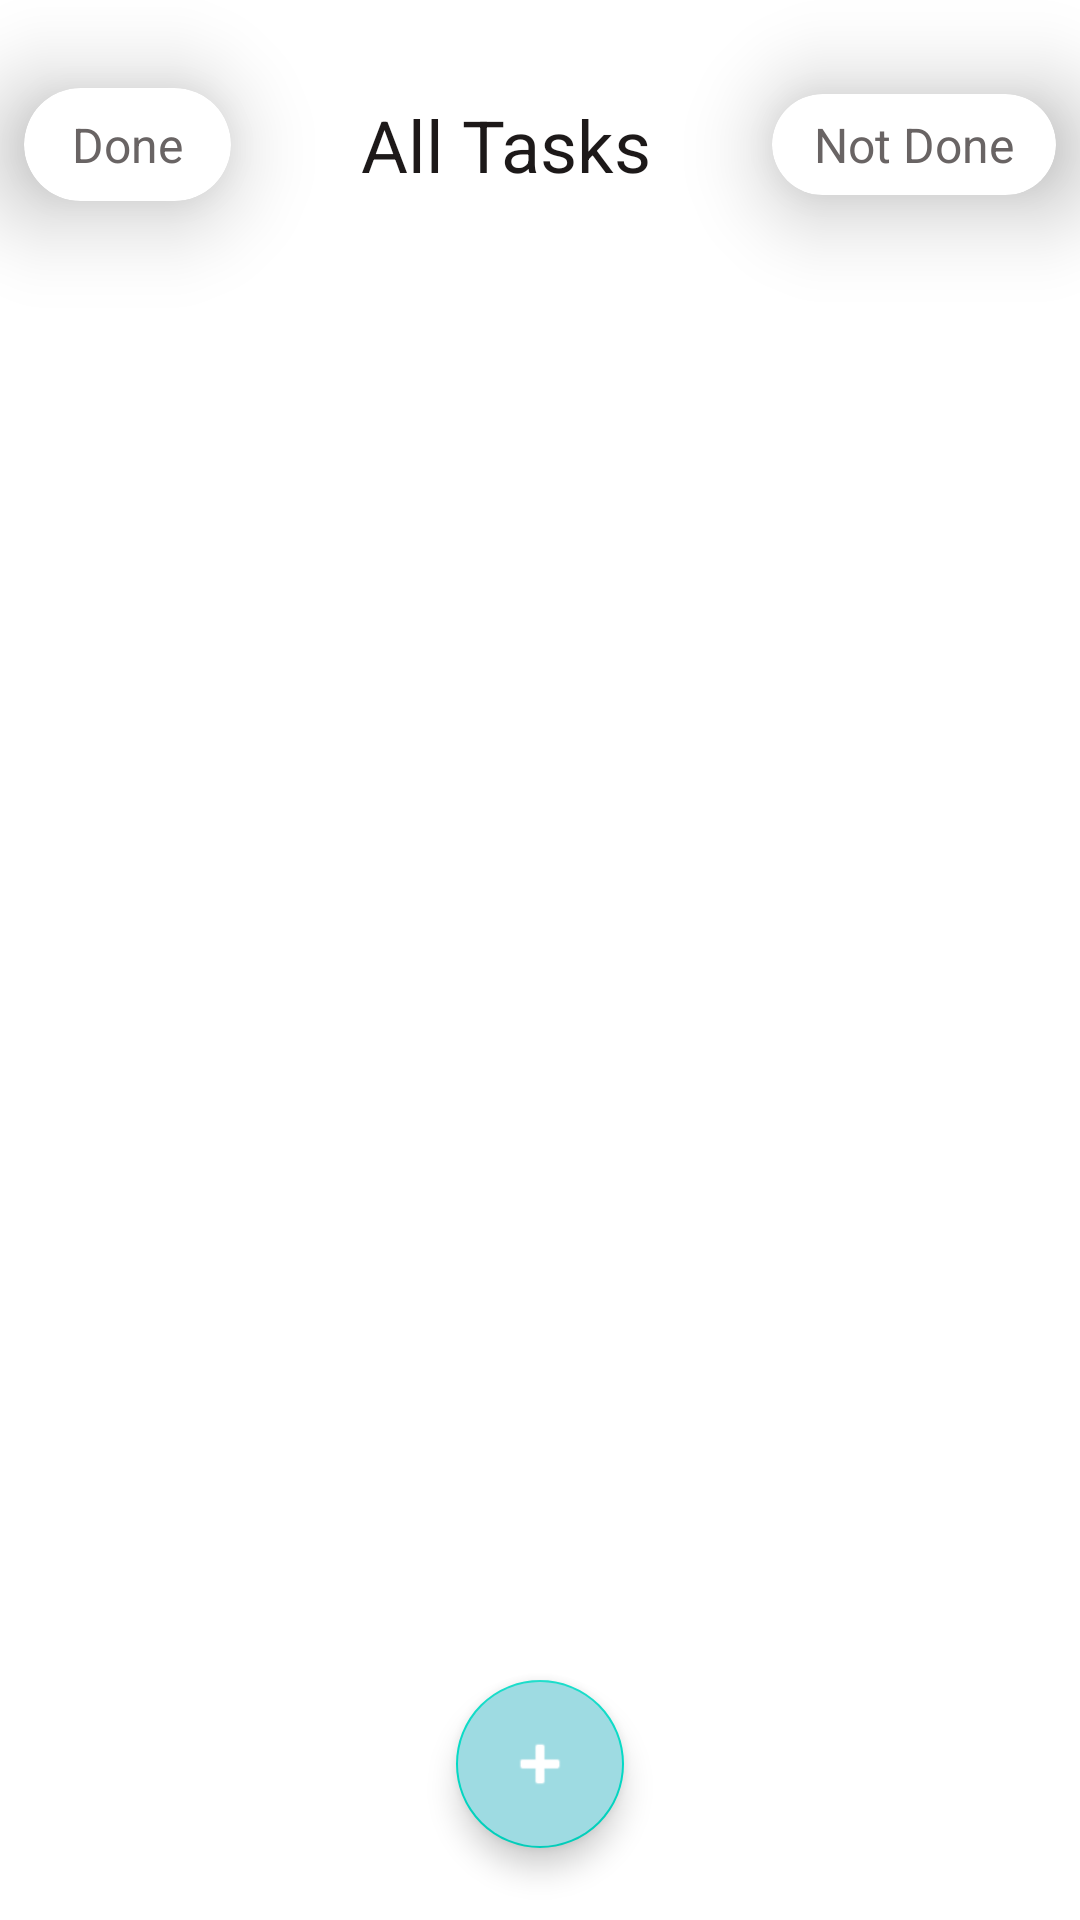

Produce the Android XML layout that renders to this screen, including the resource entries it uses.
<!-- AndroidManifest.xml: application theme Theme.ZocoNutTodoApp -->
<!-- res/layout/activity_main.xml -->
<?xml version="1.0" encoding="utf-8"?>
<androidx.constraintlayout.widget.ConstraintLayout xmlns:android="http://schemas.android.com/apk/res/android"
    xmlns:app="http://schemas.android.com/apk/res-auto"
    xmlns:tools="http://schemas.android.com/tools"
    android:layout_width="match_parent"
    android:layout_height="match_parent"
    tools:context=".Main.MainActivity">

    <androidx.cardview.widget.CardView
        android:layout_width="wrap_content"
        android:layout_height="wrap_content"
        android:layout_margin="8dp"
        app:cardCornerRadius="20dp"
        app:cardElevation="20dp"
        app:layout_constraintBottom_toBottomOf="@+id/tv_All"
        app:layout_constraintStart_toStartOf="parent"
        app:layout_constraintTop_toTopOf="@+id/tv_All">

        <TextView
            android:id="@+id/tx_completed"
            android:layout_width="wrap_content"
            android:layout_height="wrap_content"
            android:layout_marginStart="8dp"
            android:layout_marginEnd="8dp"
            android:gravity="center"
            android:padding="8dp"
            android:text="Done"
            android:textAllCaps="false"
            android:textColor="#696464"
            android:textSize="16sp" />

    </androidx.cardview.widget.CardView>

    <androidx.cardview.widget.CardView
        android:layout_width="wrap_content"
        android:layout_height="wrap_content"
        android:layout_margin="8dp"
        app:cardCornerRadius="20dp"
        app:cardElevation="20dp"
        app:layout_constraintBottom_toBottomOf="@+id/tv_All"
        app:layout_constraintEnd_toEndOf="parent"
        app:layout_constraintTop_toTopOf="@+id/tv_All">

        <TextView
            android:id="@+id/tvNotCompleted"
            android:layout_width="wrap_content"
            android:layout_height="wrap_content"
            android:layout_marginStart="8dp"
            android:layout_marginEnd="8dp"
            android:gravity="center"
            android:padding="6dp"
            android:text="Not Done"
            android:textAllCaps="false"
            android:textColor="#696464"
            android:textSize="16sp" />

    </androidx.cardview.widget.CardView>


    <TextView
        android:id="@+id/tv_All"
        android:layout_width="wrap_content"
        android:layout_height="wrap_content"
        android:layout_marginStart="16dp"
        android:layout_marginTop="32dp"
        android:layout_marginEnd="16dp"
        android:gravity="center"
        android:text="All Tasks"
        android:textColor="#1D1919"
        android:textSize="24sp"
        app:layout_constraintEnd_toEndOf="parent"
        app:layout_constraintHorizontal_bias="0.452"
        app:layout_constraintStart_toStartOf="parent"
        app:layout_constraintTop_toTopOf="parent" />


    <androidx.recyclerview.widget.RecyclerView
        android:id="@+id/rvItemsList"
        android:layout_width="0dp"
        android:layout_height="0dp"
        android:layout_marginTop="32dp"
        app:layout_constraintBottom_toBottomOf="parent"
        app:layout_constraintEnd_toEndOf="parent"
        app:layout_constraintHorizontal_bias="1.0"
        app:layout_constraintStart_toStartOf="parent"
        app:layout_constraintTop_toBottomOf="@+id/tv_All"
        app:layout_constraintVertical_bias="0.0"
        tools:listitem="@layout/rv_recyclerview_item" />

    <com.google.android.material.floatingactionbutton.FloatingActionButton
        android:id="@+id/float_btn"
        android:layout_width="wrap_content"
        android:layout_height="wrap_content"
        android:layout_marginBottom="24dp"
        android:backgroundTint="#9EDBE2"
        android:clickable="true"
        app:layout_constraintBottom_toBottomOf="parent"
        app:layout_constraintEnd_toEndOf="parent"
        app:layout_constraintStart_toStartOf="parent"
        app:srcCompat="@android:drawable/ic_input_add"
        app:tint="#ffffff" />

    <TextView
        android:id="@+id/tvNoRecordsAvailable"
        android:layout_width="0dp"
        android:layout_height="0dp"
        android:gravity="center"
        android:text="No Data Available"
        android:textColor="#141212"
        android:textSize="24sp"
        android:textStyle="bold"
        android:visibility="gone"
        app:layout_constraintBottom_toBottomOf="@+id/rvItemsList"
        app:layout_constraintEnd_toEndOf="@+id/rvItemsList"
        app:layout_constraintHorizontal_bias="0.0"
        app:layout_constraintStart_toStartOf="parent"
        app:layout_constraintTop_toBottomOf="@+id/tv_All"
        app:layout_constraintVertical_bias="0.0" />
</androidx.constraintlayout.widget.ConstraintLayout>
<!-- res/layout/rv_recyclerview_item.xml (included above) -->
<?xml version="1.0" encoding="utf-8"?>
<androidx.constraintlayout.widget.ConstraintLayout xmlns:android="http://schemas.android.com/apk/res/android"
    xmlns:app="http://schemas.android.com/apk/res-auto"
    xmlns:tools="http://schemas.android.com/tools"
    android:layout_width="match_parent"
    android:layout_height="wrap_content">

    <androidx.cardview.widget.CardView
        android:layout_width="0dp"
        android:layout_height="wrap_content"
        android:layout_margin="8dp"
        app:cardCornerRadius="20dp"
        app:cardElevation="8dp"
        app:layout_constraintBottom_toBottomOf="parent"
        app:layout_constraintEnd_toEndOf="parent"
        app:layout_constraintStart_toStartOf="parent"
        app:layout_constraintTop_toTopOf="parent">

        <androidx.constraintlayout.widget.ConstraintLayout
            android:layout_width="match_parent"
            android:layout_height="match_parent">


            <TextView
                android:id="@+id/tx_details"
                android:layout_width="0dp"
                android:layout_height="wrap_content"
                android:layout_marginStart="8dp"
                android:layout_marginEnd="8dp"
                android:paddingStart="10dp"
                android:text="Hello everyone"
                android:textAllCaps="false"
                android:textColor="#696464"
                android:textSize="24sp"
                app:layout_constraintBottom_toBottomOf="parent"
                app:layout_constraintStart_toStartOf="parent"
                app:layout_constraintTop_toTopOf="parent" />


            <FrameLayout
                android:layout_width="wrap_content"
                android:layout_height="wrap_content"
                android:background="@drawable/checkbox_stroke"
                app:layout_constraintBottom_toBottomOf="parent"
                app:layout_constraintEnd_toEndOf="parent"
                app:layout_constraintTop_toTopOf="parent">

                <CheckBox
                    android:id="@+id/custom_checkbox"
                    android:layout_width="wrap_content"
                    android:layout_height="wrap_content"
                    android:button="@null"
                    android:drawableStart="@drawable/checkbox_custom" />

            </FrameLayout>


        </androidx.constraintlayout.widget.ConstraintLayout>
    </androidx.cardview.widget.CardView>
</androidx.constraintlayout.widget.ConstraintLayout>
<!-- resources referenced by this layout -->
<resources>
  <!-- drawable checkbox_custom (drawable) -->
  <?xml version="1.0" encoding="utf-8"?>
  <selector xmlns:android="http://schemas.android.com/apk/res/android">
  
      <item android:drawable="@drawable/check" android:state_checked="true" />
      <item android:drawable="@drawable/notcheck" android:state_checked="false" />
  
  </selector>
  <style name="Theme.ZocoNutTodoApp" parent="Theme.MaterialComponents.DayNight.NoActionBar">
          
          <item name="colorPrimary">@color/purple_500</item>
          <item name="colorPrimaryVariant">@color/purple_700</item>
          <item name="colorOnPrimary">@color/white</item>
          
          <item name="colorSecondary">@color/teal_200</item>
          <item name="colorSecondaryVariant">@color/teal_700</item>
          <item name="colorOnSecondary">@color/black</item>
          
          <item name="android:statusBarColor">?attr/colorPrimaryVariant</item>
          <item name="android:windowFullscreen">true</item>
          
      </style>
  <!-- drawable check: png bitmap (drawable, 2118 bytes) -->
  <!-- drawable notcheck: png bitmap (drawable, 1383 bytes) -->
  <color name="purple_500">#CDDC39</color>
  <color name="purple_700">#FF3700B3</color>
  <color name="white">#FFFFFFFF</color>
  <color name="teal_200">#FF03DAC5</color>
  <color name="teal_700">#FF018786</color>
  <color name="black">#FF000000</color>
</resources>
